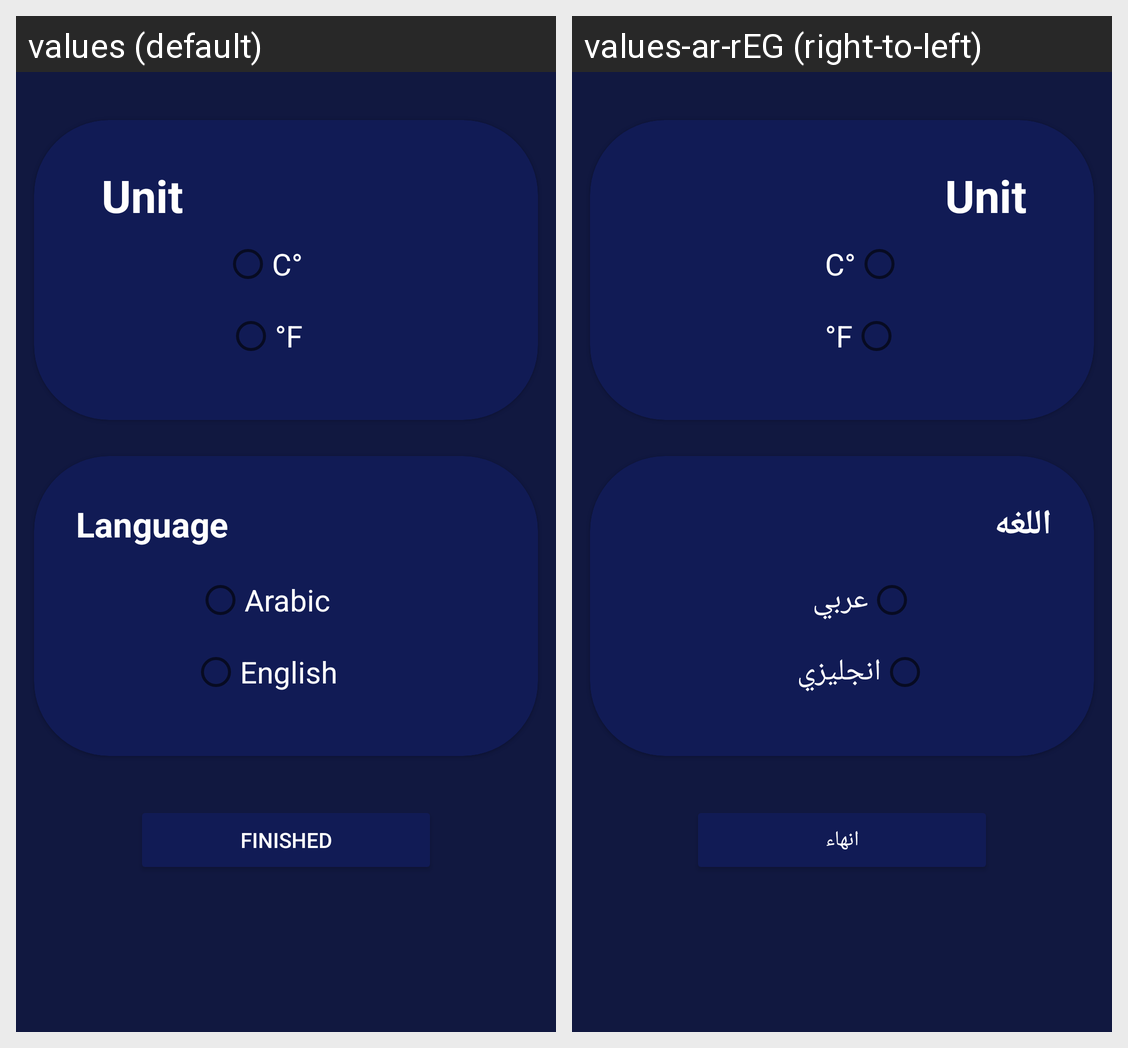

For this localized Android screen grid, give each drawn string resource with its value in every locale shown.
Android screen res/layout/dialog_settings.xml rendered under 2 locales, left to right: values (default), values-ar-rEG (right-to-left). Device: Nexus 5 (rendered at 1080×1920; each locale shown at half size, 540×960, under a caption strip naming it); theme Theme.WeatheAppWorld.
Strings drawn on this screen, with the default value and each locale's value (text and hints the layout hard-codes, and strings that could not be matched under every locale, appear in the picture but are not listed):

c
  values: C°
  values-ar-rEG: C°

f
  values: °F
  values-ar-rEG: °F

language
  values: Language
  values-ar-rEG: اللغه

arabic
  values: Arabic
  values-ar-rEG: عربي

english
  values: English
  values-ar-rEG: انجليزي

finished
  values: finished
  values-ar-rEG: انهاء
